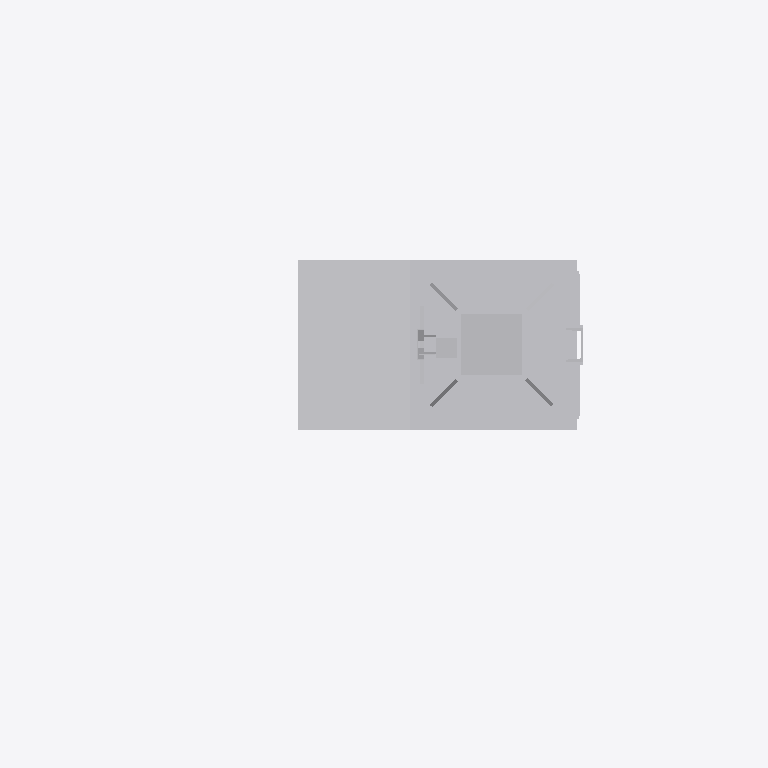
Plan cut of the same IFC building model at storey 'Ebene 1' (level 0.00 m, cut at 1.40 m), seen from above with north up, elements coloured by IFC class: 1 other element (light grey). Cut surfaces are drawn darker.
Extent 2.1 m × 1.3 m × 6.5 m (x, y, z). Storeys (1): Ebene 1 at 0.00 m. Elements (1): 1 IfcBuildingElementProxy.

HEADER;
FILE_DESCRIPTION(('ViewDefinition [ReferenceView_V1.1]'),'2;1');
FILE_NAME('','2022-12-02T13:44:04',(''),(''),'The EXPRESS Data Manager Version 5.02.0100.07 : ','20211019_1515(x64) - Exporter 20.2.60.15 - Defau','');
FILE_SCHEMA(('IFC4'));
ENDSEC;
DATA;
#107=IFCPROJECT('1aJDPzFsXFpvbykkJwdubL',#42,'',$,$,'','',(#98),#93);
#25992=IFCSITE('1aJDPzFsXFpvbykkJwdubN',#42,'Default',$,$,#25989,$,$,.ELEMENT.,(42,24,53,508911),(-71,-15,-29,-58837),0.0,$,$);
#122=IFCBUILDING('1aJDPzFsXFpvbykkJwdubK',#42,'',$,$,#33,$,'',.ELEMENT.,$,$,$);
#135=IFCBUILDINGSTOREY('1aJDPzFsXFpvbykkG5O70g',#42,'Ebene 1',$,'Ebene:Ebene 1',#133,$,'Ebene 1',.ELEMENT.,0.0);
#25856=IFCBUILDINGELEMENTPROXY('1$8OIJzYL1Sx4BtEnvsyqF',#42,'S 8000.5.7-2-6_M3500-A400-2Zu-HS-L_LOD400-500:S 8000.5.7-2-6_M3500-A400-2Zu-HS-L_LOD400-500:3347',$,'S 8000.5.7-2-6_M3500-A400-2Zu-HS-L_LOD400-500:S 8000.5.7-2-6_M3500-A400-2Zu-HS-L_LOD400-500',#25854,#25848,'3347',$);
ENDSEC;
